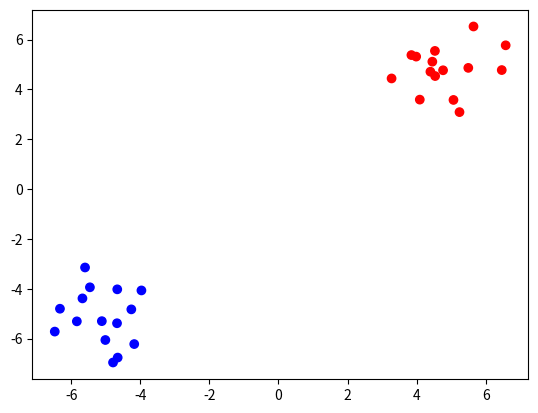

Here is the Python script that generated this plot:
import numpy as np 
import matplotlib.pyplot as plt 
import pandas as pd 

np.random.seed(42)

def f(x):
    return 2.0 * x + 5.0

def classification_data(): 
    x1 = np.random.multivariate_normal(mean=[5.0, 5.0], cov=[[1,0], [0, 1]], size=15)
    y1 = np.array([0 for i in range(15)])

    x2 = np.random.multivariate_normal(mean=[-5.0, -5.0], cov=[[1,0], [0, 1]], size=15)
    y2 = np.array([1 for i in range(15)])

    x = np.concatenate((x1, x2))
    y = np.concatenate((y1, y2))

    return x, y

#def regression_data(): 
  #  x = np.random.uniform(low=-10.0, high=10.0, size=100)
   # y = f(x) + np.random.normal(scale=2.0, size=100)
   # return x, y 

colors = np.array(["red", "blue"])

x, y = classification_data()
print(x.shape, y.shape)
plt.scatter(x[:,0], x[:, 1], c=colors[y[:]])
plt.show()